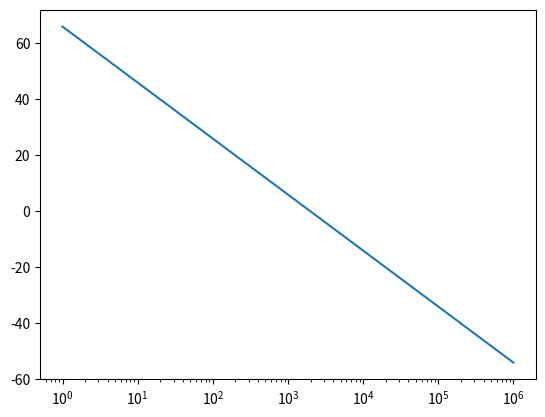

Python code for this plot:
import matplotlib.pyplot as plt
import numpy as np
from scipy import signal


gbw = 100e3
w0 = 1000
w = np.linspace(1, 100e4, 10000000)
sys = signal.TransferFunction([2*np.pi*gbw], [(1+np.pi*gbw/w0), 0])
w, mag, phase = signal.bode(sys, w)

plt.figure()
plt.semilogx(w, mag)    # Bode magnitude plot
plt.figure()
plt.semilogx(w, phase)  # Bode phase plot
plt.show()
